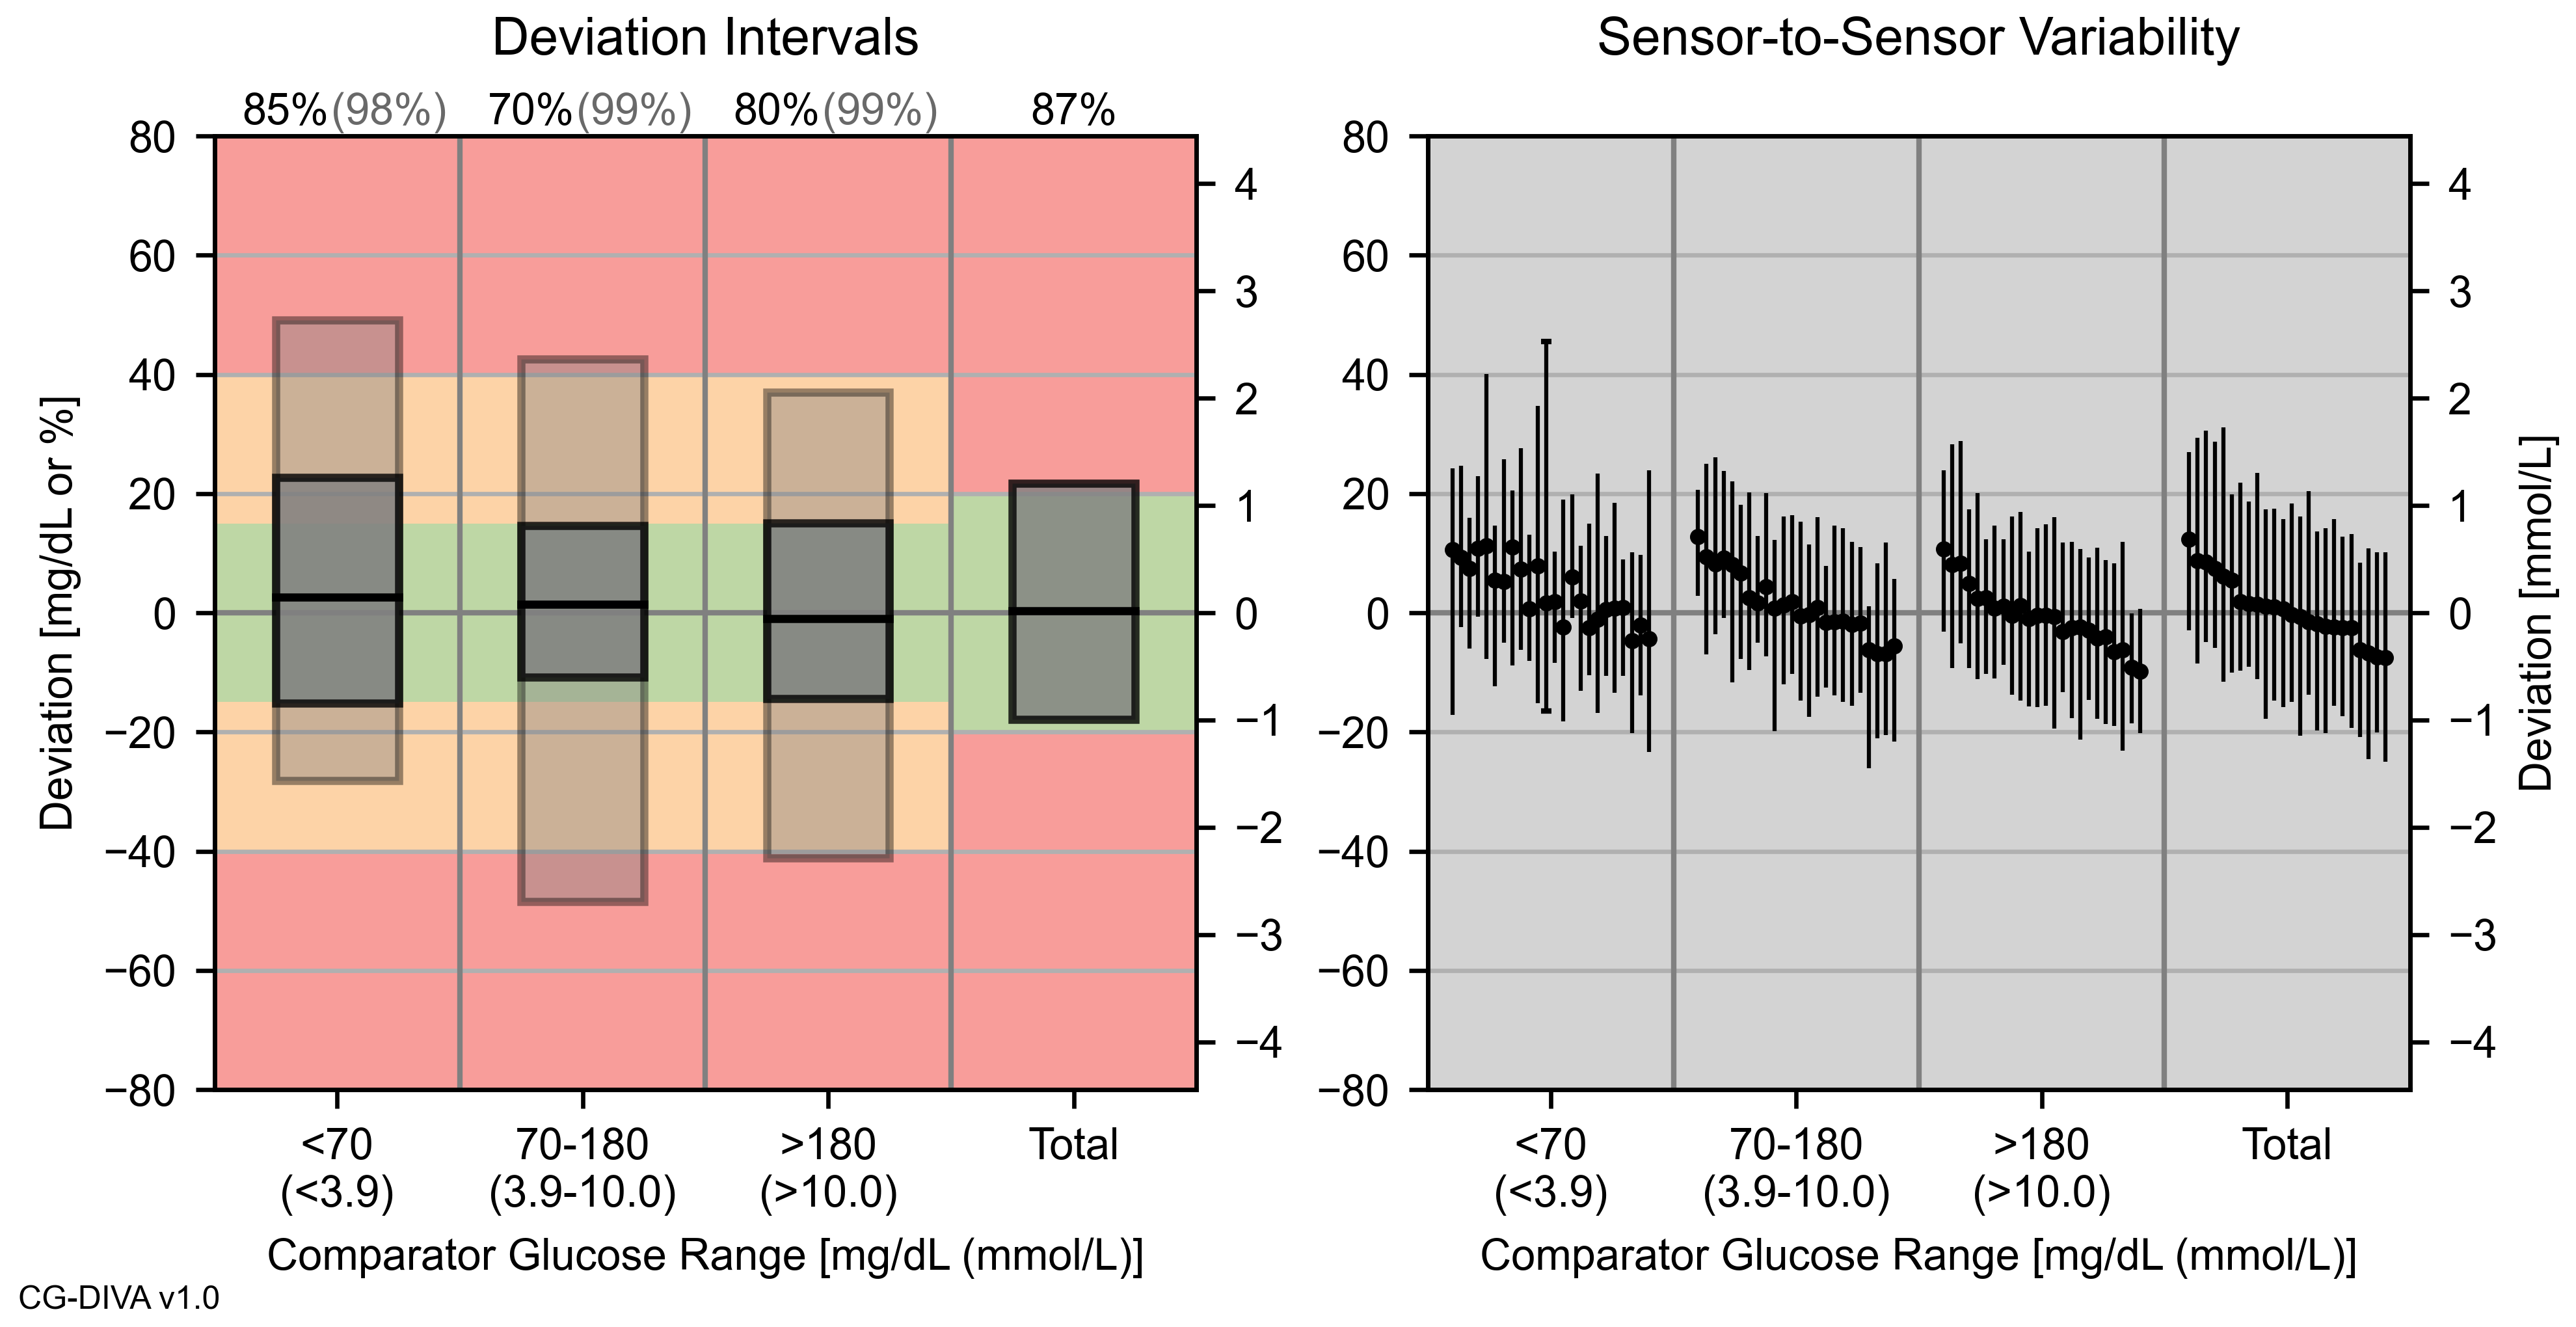

The data file committed next to this chart (first rows):
Range, TI_U2, TI_U1, Median, TI_L1, TI_L2, Info
<70, 49.15, 22.67, 2.57, -15.16, -28.13, CG-DIVA v1.0
70-180, 42.52, 14.63, 1.41, -10.85, -48.41, N_BS: 10000 Seed: 1
>180, 37.01, 15.04, -0.94, -14.37, -41.12, Conf_Level: 0.95
Total, -, 21.76, 0.35, -17.88, -, 
